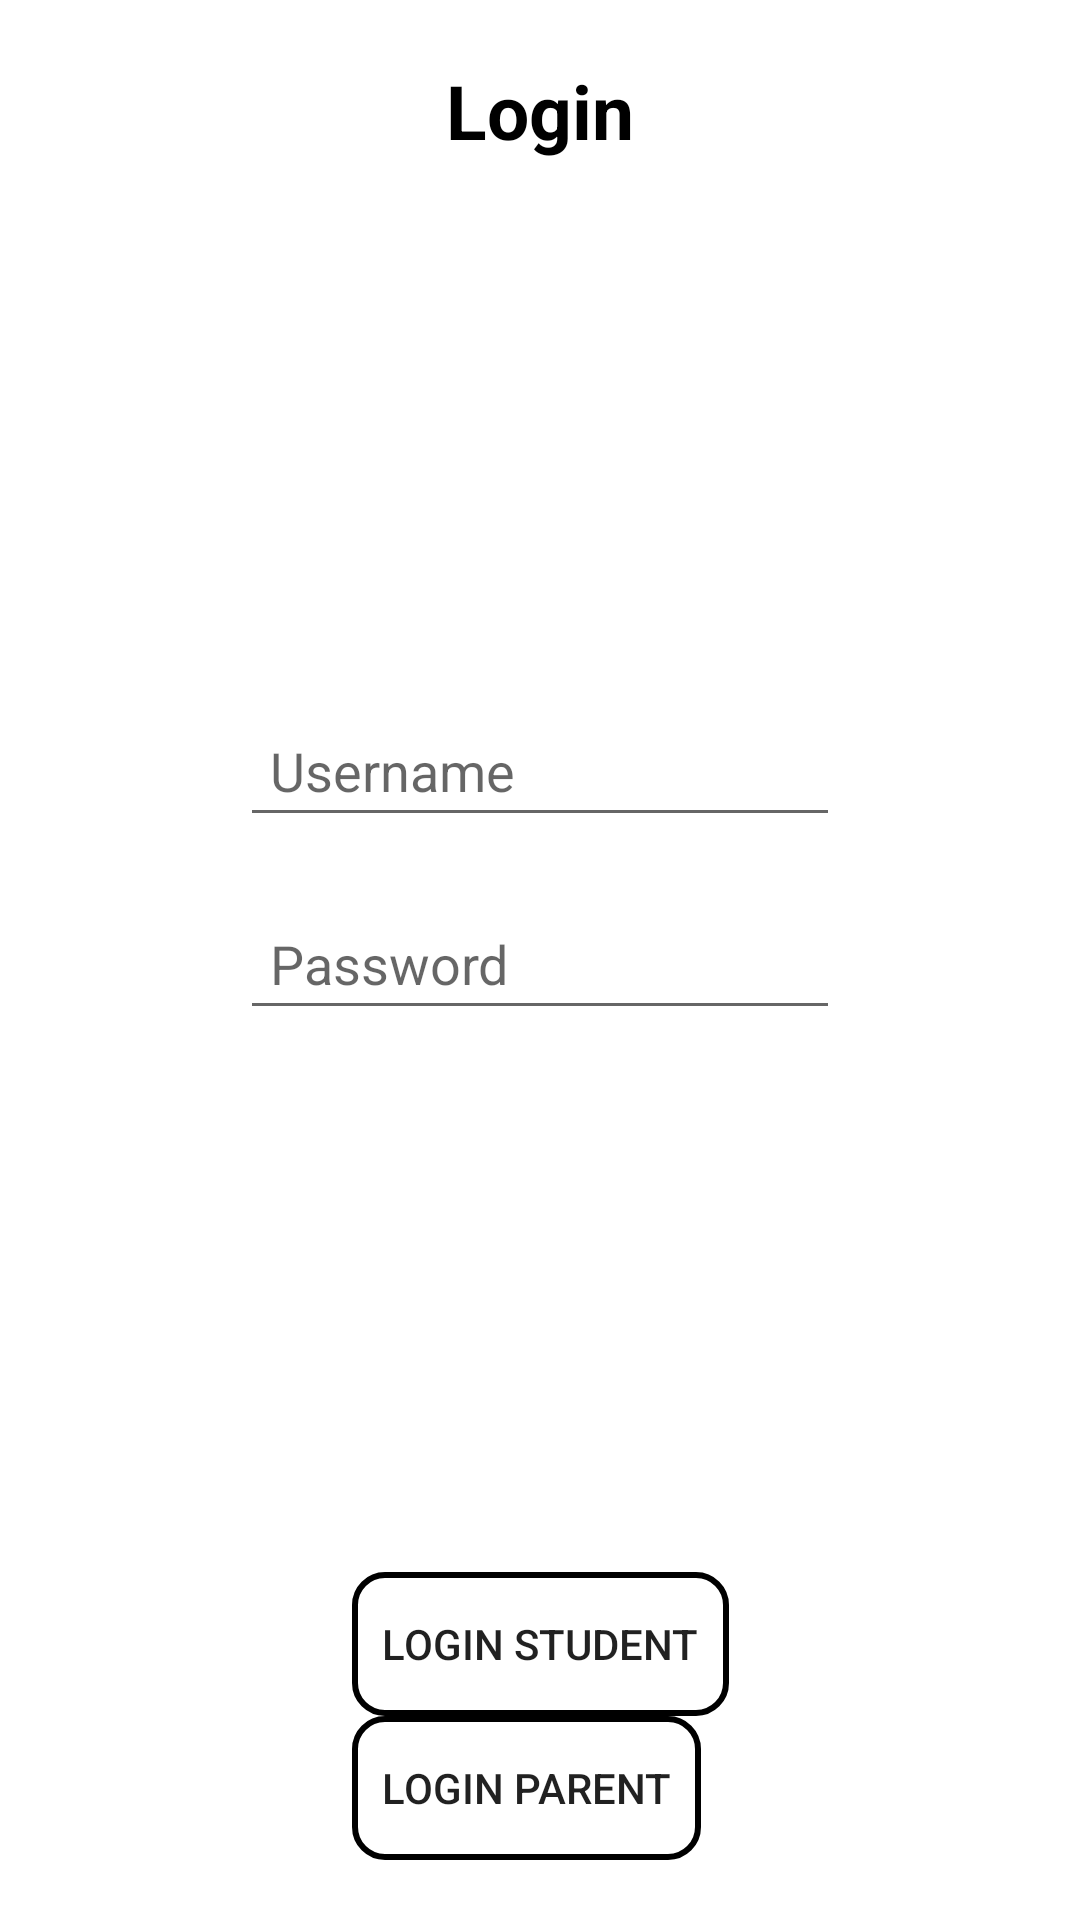

Write the Android layout XML for this screen, with the resource values it uses.
<!-- AndroidManifest.xml: application theme Theme.Matheducation -->
<!-- res/layout/activity_main.xml -->
<?xml version="1.0" encoding="utf-8"?>
<androidx.constraintlayout.widget.ConstraintLayout xmlns:android="http://schemas.android.com/apk/res/android"
    xmlns:app="http://schemas.android.com/apk/res-auto"
    xmlns:tools="http://schemas.android.com/tools"
    android:layout_width="match_parent"
    android:layout_height="match_parent"
    tools:context=".MainActivity">

    <TextView
        android:id="@+id/textView"
        android:layout_width="wrap_content"
        android:layout_height="wrap_content"
        android:layout_margin="10sp"
        android:padding="10sp"
        android:text="Login"
        android:textColor="@color/black"
        android:textSize="25sp"
        android:textStyle="bold"
        app:layout_constraintEnd_toEndOf="parent"
        app:layout_constraintStart_toStartOf="parent"
        app:layout_constraintTop_toTopOf="parent" />

    <LinearLayout
        android:layout_width="wrap_content"
        android:layout_height="wrap_content"
        android:orientation="vertical"
        app:layout_constraintBottom_toTopOf="@+id/linearLayout"
        app:layout_constraintEnd_toEndOf="parent"
        app:layout_constraintStart_toStartOf="parent"
        app:layout_constraintTop_toBottomOf="@+id/textView">

        <EditText
            android:id="@+id/username"
            android:layout_width="200sp"
            android:layout_height="wrap_content"
            android:padding="10sp"
            android:layout_margin="10sp"
            android:hint="Username" />

        <EditText
            android:id="@+id/password"
            android:layout_width="200sp"
            android:padding="10sp"
            android:layout_margin="10sp"
            android:layout_height="wrap_content"
            android:hint="Password" />

    </LinearLayout>


    <LinearLayout
        android:id="@+id/linearLayout"
        android:layout_width="wrap_content"
        android:layout_height="wrap_content"
        android:layout_margin="10sp"
        android:orientation="vertical"
        android:padding="10sp"
        app:layout_constraintBottom_toBottomOf="parent"
        app:layout_constraintEnd_toEndOf="parent"
        app:layout_constraintStart_toStartOf="parent">

        <Button
            android:id="@+id/student"
            android:layout_width="wrap_content"
            android:layout_height="wrap_content"
            android:background="@drawable/btn_round"
            android:padding="10sp"
            android:text="Login Student" />

        <Button
            android:id="@+id/parent"
            android:layout_width="wrap_content"
            android:layout_height="wrap_content"
            android:background="@drawable/btn_round"
            android:padding="10sp"
            android:text="Login Parent" />

    </LinearLayout>



</androidx.constraintlayout.widget.ConstraintLayout>
<!-- resources referenced by this layout -->
<resources>
  <color name="black">#FF000000</color>
  <!-- drawable btn_round (drawable) -->
  <?xml version="1.0" encoding="utf-8"?>
  <shape xmlns:android="http://schemas.android.com/apk/res/android">
      <corners android:radius="10sp"/>
      <stroke android:width="2dp" android:color="@color/black"/>
  </shape>
  <style name="Theme.Matheducation" parent="Theme.MaterialComponents.DayNight.NoActionBar">
          
          <item name="colorPrimary">@color/purple_200</item>
          <item name="colorPrimaryVariant">@color/purple_500</item>
          <item name="colorOnPrimary">@color/white</item>
          
          <item name="colorSecondary">@color/teal_200</item>
          <item name="colorSecondaryVariant">@color/teal_700</item>
          <item name="colorOnSecondary">@color/black</item>
          
          <item name="android:statusBarColor">?attr/colorPrimaryVariant</item>
          
      </style>
  <color name="purple_200">#4672c4</color>
  <color name="purple_500">#6588C8</color>
  <color name="white">#FFFFFFFF</color>
  <color name="teal_200">#FF03DAC5</color>
  <color name="teal_700">#FF018786</color>
</resources>
